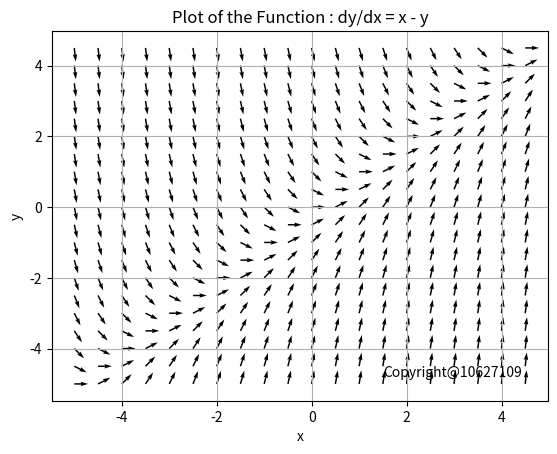

Here is the Python script that generated this plot:
import numpy as np
import matplotlib.pyplot as plt
from matplotlib.pyplot import cm

X = np.arange (-5, 5, 0.5 )
Y = np.arange (-5, 5, 0.5 )
x,y = np.meshgrid ( X, Y )

dy = x - y # 微分方程式 
dx = 1
norm = np.sqrt ( dx * dx + dy * dy ) # 正規化

dy = dy / norm
dx = dx / norm
plt.figure(1)
q = plt.quiver(x, y, dx, dy)# 方向場繪圖


plt.xlabel ( 'x')
plt.ylabel ( 'y')
plt.title ( 'Plot of the Function : dy/dx = x - y' )
plt.grid()
plt.text(1.5,-4.8, 'Copyright@10627109' )
plt.show()
